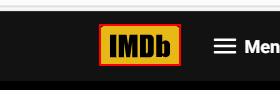
Workflow: IMDB-Launch

Step 1 [try]: find the link 'home_img_holder' (msedge.exe)
